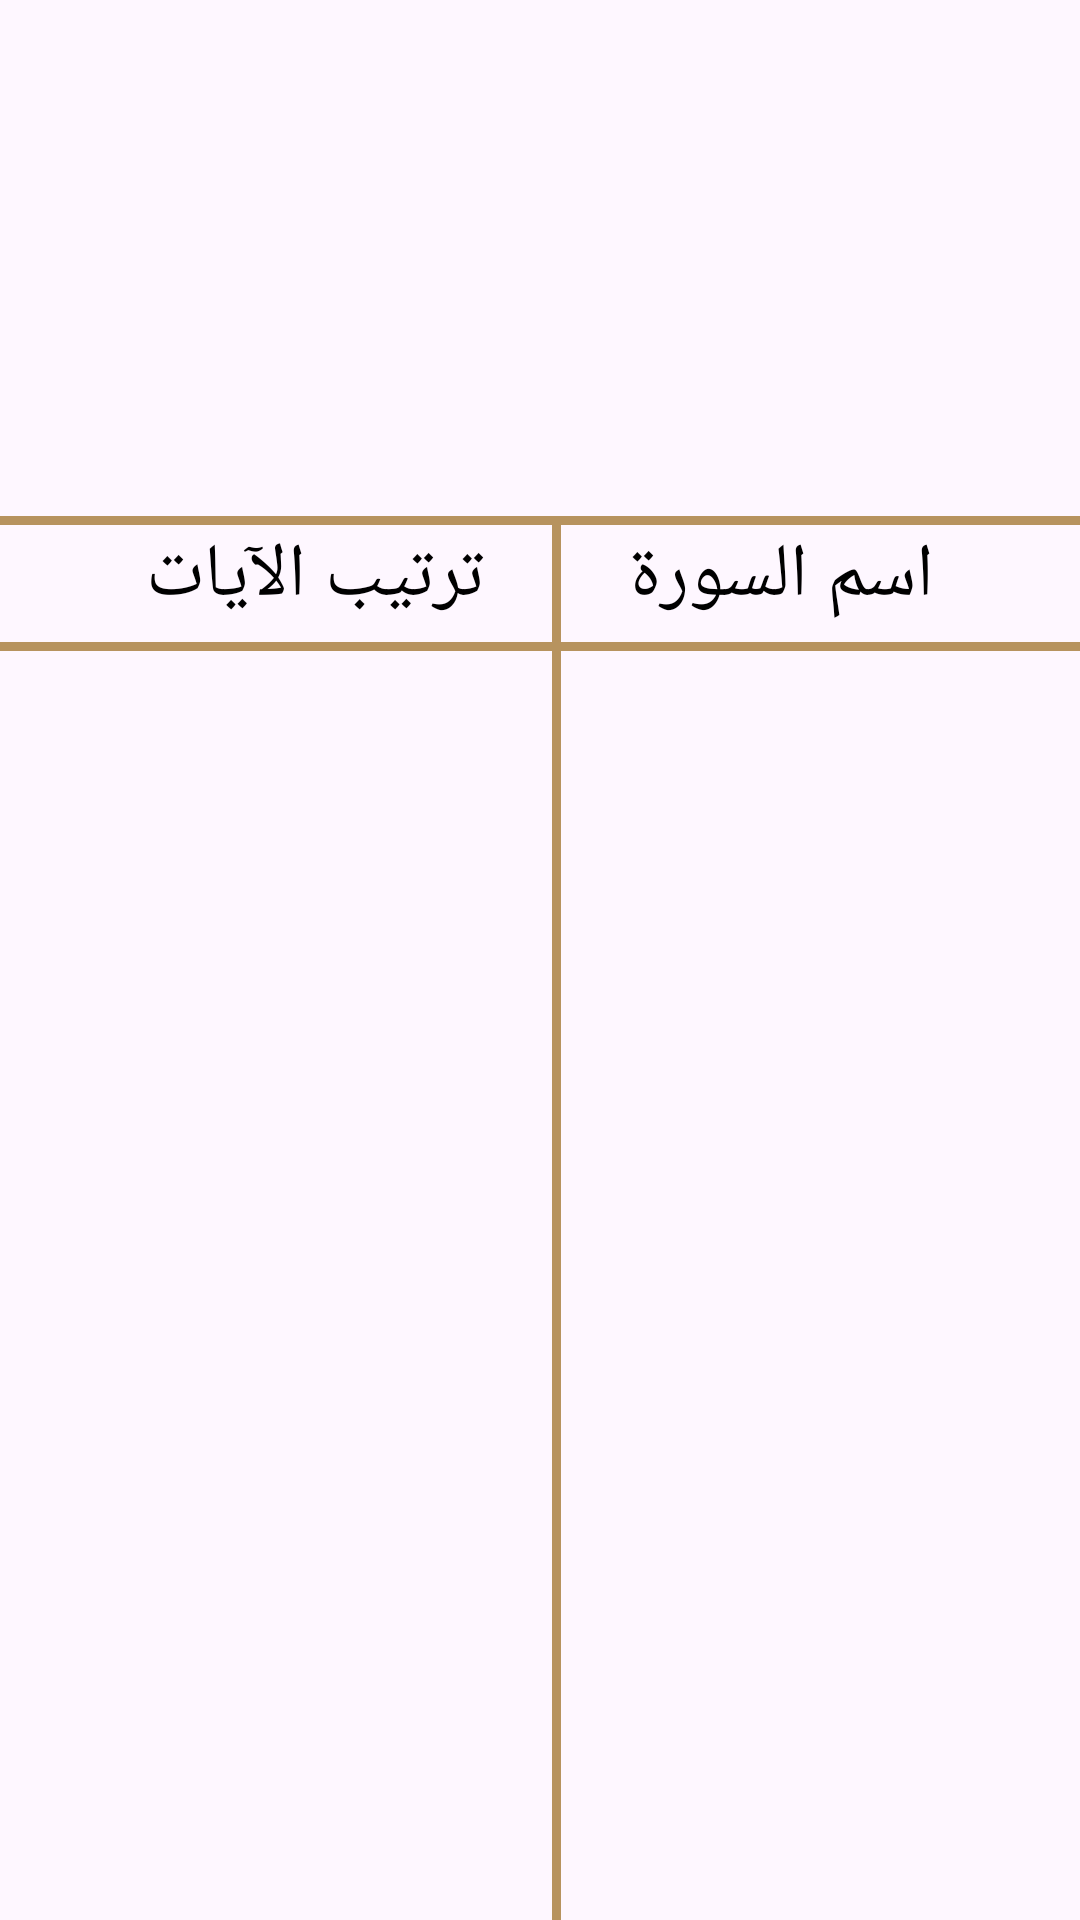

Here is an Android app screen rendered from its layout file. Give the layout XML and the strings, colors and styles it references.
<!-- AndroidManifest.xml: application theme Theme.IslamiAppProject -->
<!-- res/layout/fragment_quran.xml -->
<?xml version="1.0" encoding="utf-8"?>
<androidx.constraintlayout.widget.ConstraintLayout xmlns:android="http://schemas.android.com/apk/res/android"
    xmlns:tools="http://schemas.android.com/tools"
    android:layout_width="match_parent"
    android:layout_height="match_parent"
    xmlns:app="http://schemas.android.com/apk/res-auto">

   <ImageView
       android:id="@+id/quranimg"
       android:layout_width="wrap_content"
       android:layout_height="0dp"
       android:src="@drawable/qur2an_screen_logo"
       android:adjustViewBounds="true"
       app:layout_constraintHeight_percent="0.25"
       app:layout_constraintStart_toStartOf="parent"
       app:layout_constraintEnd_toEndOf="parent"
       app:layout_constraintTop_toTopOf="parent"
       />
   <View
       android:id="@+id/first_horizontial_view"
       android:layout_width="match_parent"
       android:layout_height="3dp"
       android:background="@color/gold"
       app:layout_constraintStart_toStartOf="parent"
       app:layout_constraintEnd_toEndOf="parent"
       app:layout_constraintTop_toBottomOf="@id/quranimg"
       android:layout_marginTop="12dp"
       app:layout_constraintBottom_toTopOf="@id/quran_name"
       android:layout_marginBottom="5dp"
       />
   <TextView
       android:id="@+id/quran_name"
       android:layout_width="wrap_content"
       android:layout_height="wrap_content"
       android:text="اسم السورة"
       android:textSize="25sp"
       android:textAlignment="center"
       android:textColor="@color/black"
       app:layout_constraintStart_toEndOf="@id/quran_index"
       app:layout_constraintTop_toBottomOf="@id/first_horizontial_view"
       app:layout_constraintEnd_toEndOf="parent"
       />
   <View
       android:id="@+id/vertical_view"
       android:layout_width="3dp"
       android:layout_height="0dp"
       android:background="@color/gold"
       app:layout_constraintStart_toEndOf="@id/quran_index"
       app:layout_constraintEnd_toStartOf="@id/quran_name"
       app:layout_constraintTop_toBottomOf="@id/first_horizontial_view"
       />

   <TextView
       android:id="@+id/quran_index"
       android:layout_width="wrap_content"
       android:layout_height="wrap_content"
       android:text="ترتيب الآيات"
       android:textSize="25sp"
       android:textAlignment="center"
       android:textColor="@color/black"
       app:layout_constraintTop_toBottomOf="@id/first_horizontial_view"
       app:layout_constraintStart_toStartOf="parent"
       app:layout_constraintEnd_toStartOf="@id/quran_name"
       />
   <View
       android:id="@+id/second_horizontial_view"
       android:layout_width="match_parent"
       android:layout_height="3dp"
       android:background="@color/gold"
       app:layout_constraintStart_toStartOf="parent"
       app:layout_constraintEnd_toEndOf="parent"
       app:layout_constraintTop_toBottomOf="@id/quran_name"
      android:layout_marginTop="5dp"
       />
   <androidx.recyclerview.widget.RecyclerView
       android:id="@+id/recyclerview"
       android:layout_width="match_parent"
       app:layoutManager="androidx.recyclerview.widget.LinearLayoutManager"
       android:layout_height="wrap_content"
       app:layout_constraintStart_toStartOf="parent"
       app:layout_constraintEnd_toEndOf="parent"
       app:layout_constraintTop_toBottomOf="@id/second_horizontial_view"
/>

</androidx.constraintlayout.widget.ConstraintLayout>
<!-- resources referenced by this layout -->
<resources>
  <color name="black">#FF000000</color>
  <color name="gold">#B7935F</color>
  <style name="Theme.IslamiAppProject" parent="Base.Theme.IslamiAppProject" />
  <style name="Base.Theme.IslamiAppProject" parent="Theme.Material3.DayNight.NoActionBar">
          
         <item name="colorPrimary">@color/gold</item>
          <item name="colorPrimaryVariant">@color/goldvarient</item>
          <item name="android:statusBarColor">@color/goldvarient</item>
          <item name="colorSecondary">@color/white</item>
          <item name="colorOnPrimary">@color/black</item>
          <item name="colorSecondaryVariant">@color/white</item>
      </style>
  <color name="goldvarient">#A88655</color>
  <color name="white">#FFFFFFFF</color>
</resources>
